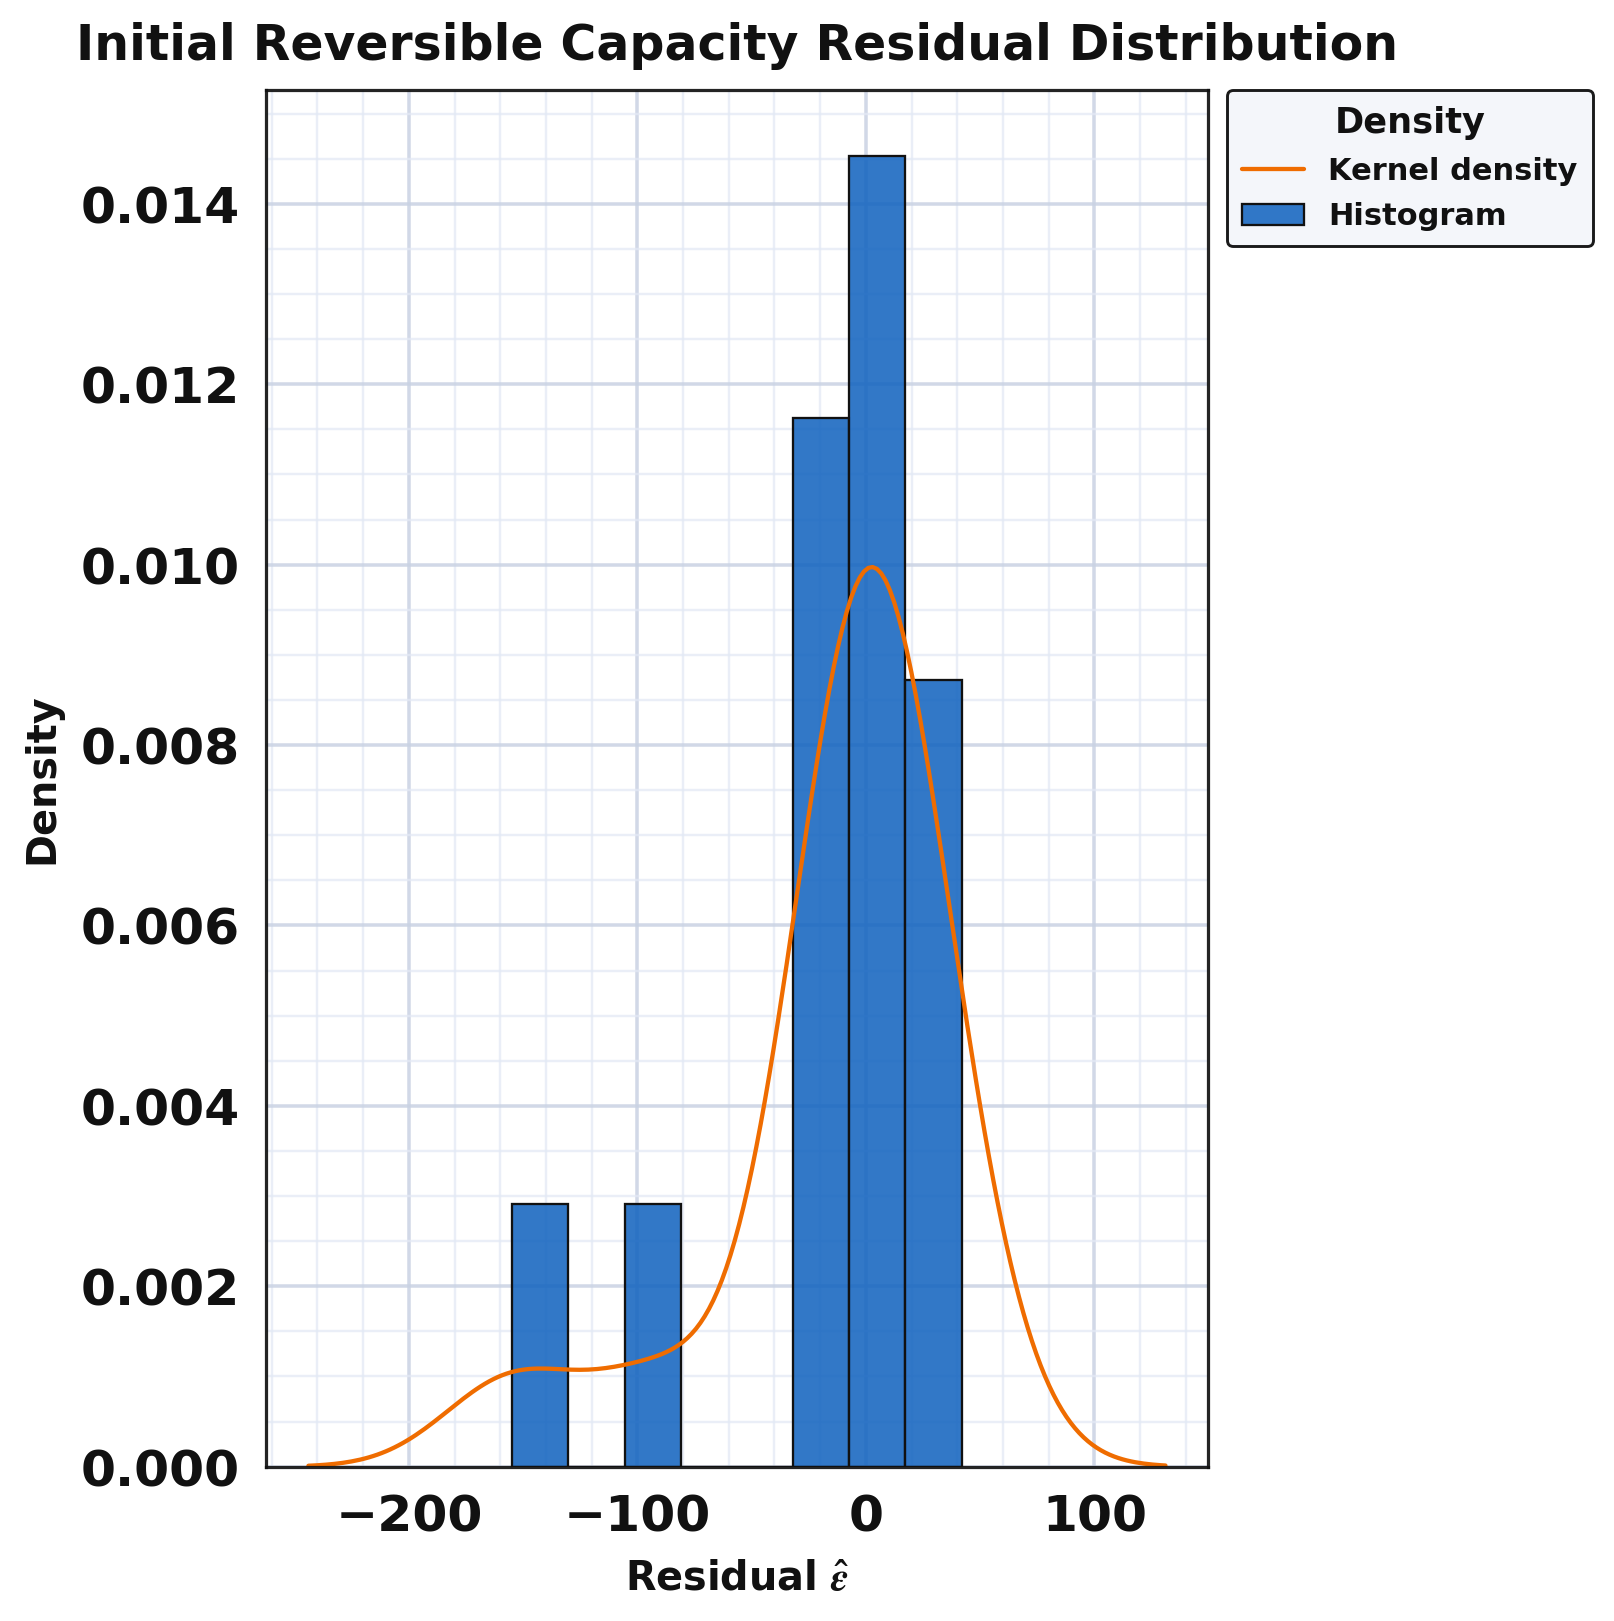

The data file committed next to this chart (first rows):
series, residual, kde_x, kde_density
residual_sample, 6.66, , 
residual_sample, -3.278, , 
residual_sample, -10.75, , 
residual_sample, -1.34, , 
residual_sample, 8.124, , 
residual_sample, 18.55, , 
residual_sample, -8.032, , 
residual_sample, 14.66, , 
residual_sample, -90.46, , 
residual_sample, -154.7, , 
residual_sample, 19.38, , 
residual_sample, -19.5, , 
residual_sample, -17.44, , 
residual_sample, 41.87, , 
kde, , -154.7, 0.001051
kde, , -153.7, 0.001057
kde, , -152.8, 0.001063
kde, , -151.8, 0.001068
kde, , -150.8, 0.001072
kde, , -149.8, 0.001076
kde, , -148.8, 0.001079
kde, , -147.8, 0.001082
kde, , -146.8, 0.001084
kde, , -145.8, 0.001086
kde, , -144.8, 0.001087
kde, , -143.9, 0.001088
kde, , -142.9, 0.001088
kde, , -141.9, 0.001088
kde, , -140.9, 0.001088
kde, , -139.9, 0.001087
kde, , -138.9, 0.001087
kde, , -137.9, 0.001086
kde, , -136.9, 0.001085
kde, , -136, 0.001083
kde, , -135, 0.001082
kde, , -134, 0.001081
kde, , -133, 0.00108
kde, , -132, 0.001079
kde, , -131, 0.001077
kde, , -130, 0.001076
kde, , -129, 0.001076
kde, , -128.1, 0.001075
kde, , -127.1, 0.001074
kde, , -126.1, 0.001074
kde, , -125.1, 0.001074
kde, , -124.1, 0.001074
kde, , -123.1, 0.001075
kde, , -122.1, 0.001076
kde, , -121.1, 0.001077
kde, , -120.2, 0.001078
kde, , -119.2, 0.00108
kde, , -118.2, 0.001082
kde, , -117.2, 0.001084
kde, , -116.2, 0.001086
kde, , -115.2, 0.001089
kde, , -114.2, 0.001092
kde, , -113.2, 0.001096
kde, , -112.2, 0.001099
kde, , -111.3, 0.001103
kde, , -110.3, 0.001107
... 154 more rows
